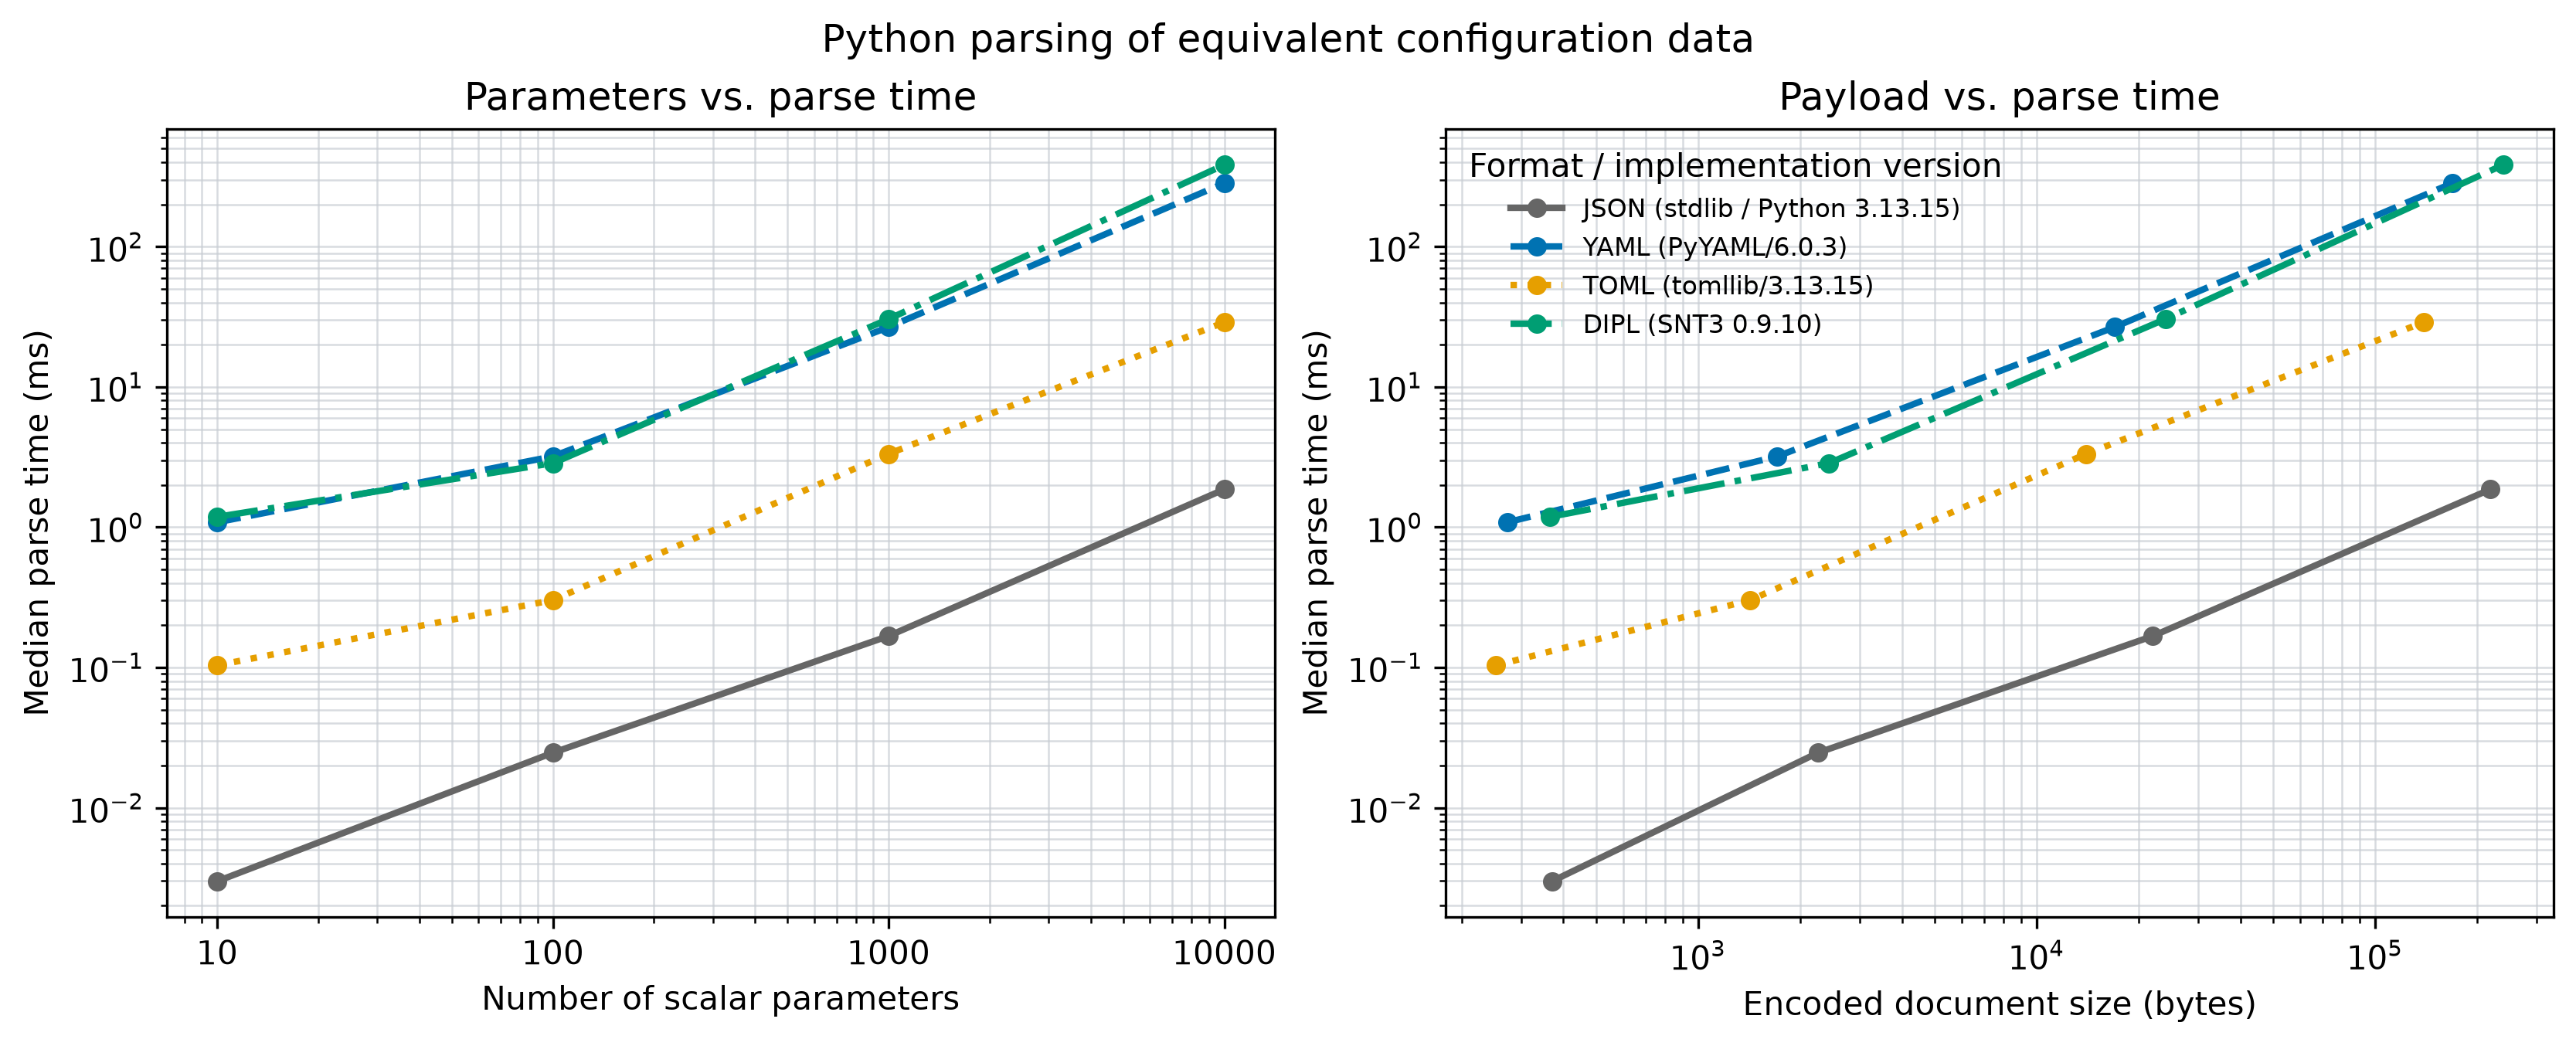

The table this chart was drawn from, first rows:
run_utc, format, parameters, payload_bytes, median_seconds, iqr_seconds, loops_per_sample, samples, warmups, target_ms, python_version, implementation, platform, json_parser, yaml_parser, toml_parser, scinumtools3_version, status
2026-10-25T11:44:52+00:00, json, 10, 370, 2.9876482294600104e-06, 3.246654480910934e-07, 3687, 5, 2, 10.0, 3.13.15, CPython, macOS-arm64, stdlib/3.13.15, PyYAML/6.0.3, tomllib/3.13.15, 0.9.10, PASS
2026-10-25T11:44:52+00:00, yaml, 10, 273, 0.001084, 0.000321, 21, 5, 2, 10.0, 3.13.15, CPython, macOS-arm64, stdlib/3.13.15, PyYAML/6.0.3, tomllib/3.13.15, 0.9.10, PASS
2026-10-25T11:44:52+00:00, toml, 10, 253, 0.0001036, 0.0001036, 124, 5, 2, 10.0, 3.13.15, CPython, macOS-arm64, stdlib/3.13.15, PyYAML/6.0.3, tomllib/3.13.15, 0.9.10, PASS
2026-10-25T11:44:52+00:00, dipl, 10, 365, 0.001184, 0.000971, 14, 5, 2, 10.0, 3.13.15, CPython, macOS-arm64, stdlib/3.13.15, PyYAML/6.0.3, tomllib/3.13.15, 0.9.10, PASS
2026-10-25T11:44:52+00:00, json, 100, 2260, 2.4637981069878563e-05, 2.077190875594316e-05, 581, 5, 2, 10.0, 3.13.15, CPython, macOS-arm64, stdlib/3.13.15, PyYAML/6.0.3, tomllib/3.13.15, 0.9.10, PASS
2026-10-25T11:44:52+00:00, yaml, 100, 1713, 0.003197, 0.0003895, 4, 5, 2, 10.0, 3.13.15, CPython, macOS-arm64, stdlib/3.13.15, PyYAML/6.0.3, tomllib/3.13.15, 0.9.10, PASS
2026-10-25T11:44:52+00:00, toml, 100, 1423, 0.000302, 3.9450912454137214e-06, 33, 5, 2, 10.0, 3.13.15, CPython, macOS-arm64, stdlib/3.13.15, PyYAML/6.0.3, tomllib/3.13.15, 0.9.10, PASS
2026-10-25T11:44:52+00:00, dipl, 100, 2435, 0.002861, 9.576037336955778e-05, 4, 5, 2, 10.0, 3.13.15, CPython, macOS-arm64, stdlib/3.13.15, PyYAML/6.0.3, tomllib/3.13.15, 0.9.10, PASS
2026-10-25T11:44:53+00:00, json, 1000, 22060, 0.0001675, 1.5664606433377044e-05, 61, 5, 2, 10.0, 3.13.15, CPython, macOS-arm64, stdlib/3.13.15, PyYAML/6.0.3, tomllib/3.13.15, 0.9.10, PASS
2026-10-25T11:44:53+00:00, yaml, 1000, 17013, 0.02672, 0.001405, 1, 5, 2, 10.0, 3.13.15, CPython, macOS-arm64, stdlib/3.13.15, PyYAML/6.0.3, tomllib/3.13.15, 0.9.10, PASS
2026-10-25T11:44:53+00:00, toml, 1000, 14023, 0.003332, 0.000472, 4, 5, 2, 10.0, 3.13.15, CPython, macOS-arm64, stdlib/3.13.15, PyYAML/6.0.3, tomllib/3.13.15, 0.9.10, PASS
2026-10-25T11:44:53+00:00, dipl, 1000, 24035, 0.03048, 0.003248, 1, 5, 2, 10.0, 3.13.15, CPython, macOS-arm64, stdlib/3.13.15, PyYAML/6.0.3, tomllib/3.13.15, 0.9.10, PASS
2026-10-25T11:44:53+00:00, json, 10000, 219160, 0.001862, 0.0001802, 6, 5, 2, 10.0, 3.13.15, CPython, macOS-arm64, stdlib/3.13.15, PyYAML/6.0.3, tomllib/3.13.15, 0.9.10, PASS
2026-10-25T11:44:56+00:00, yaml, 10000, 169113, 0.2836, 0.02788, 1, 5, 2, 10.0, 3.13.15, CPython, macOS-arm64, stdlib/3.13.15, PyYAML/6.0.3, tomllib/3.13.15, 0.9.10, PASS
2026-10-25T11:44:57+00:00, toml, 10000, 139123, 0.02892, 0.0003639, 1, 5, 2, 10.0, 3.13.15, CPython, macOS-arm64, stdlib/3.13.15, PyYAML/6.0.3, tomllib/3.13.15, 0.9.10, PASS
2026-10-25T11:45:00+00:00, dipl, 10000, 239135, 0.3833, 0.03087, 1, 5, 2, 10.0, 3.13.15, CPython, macOS-arm64, stdlib/3.13.15, PyYAML/6.0.3, tomllib/3.13.15, 0.9.10, PASS
